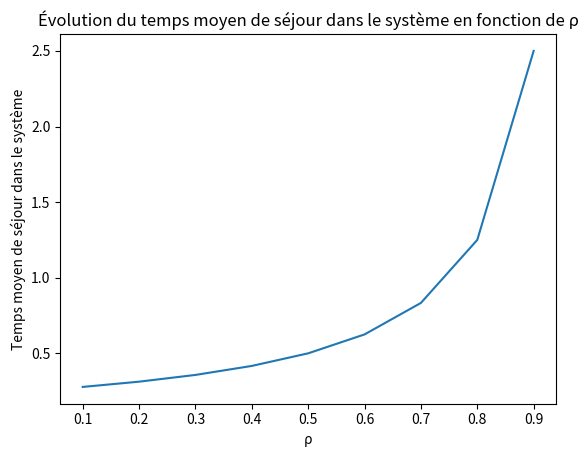

Generate this figure with matplotlib:
import matplotlib.pyplot as plt
import numpy as np


def temps_moyen_sejour(mu, lambda_):
    ts = 1 / mu
    W = (lambda_ / (mu - lambda_)) * (1 / mu)
    T = ts + W
    return T


# Définition des paramètres
mu = 4.0

# Liste pour stocker les temps moyens de séjour dans le système pour différentes valeurs de λ
temps_moyens_sejour = []

# Liste pour stocker les valeurs de λ
lambdas = np.linspace(0.1, 0.9, num=9) * mu

# Calcul et stockage des temps moyens de séjour dans le système pour chaque valeur de λ
for lambda_rho in lambdas:
    temps_moyens_sejour.append(temps_moyen_sejour(mu, lambda_rho))

# Affichage du graphique
plt.plot(lambdas / mu, temps_moyens_sejour)
plt.xlabel("ρ")
plt.ylabel("Temps moyen de séjour dans le système")
plt.title("Évolution du temps moyen de séjour dans le système en fonction de ρ")
plt.show()
